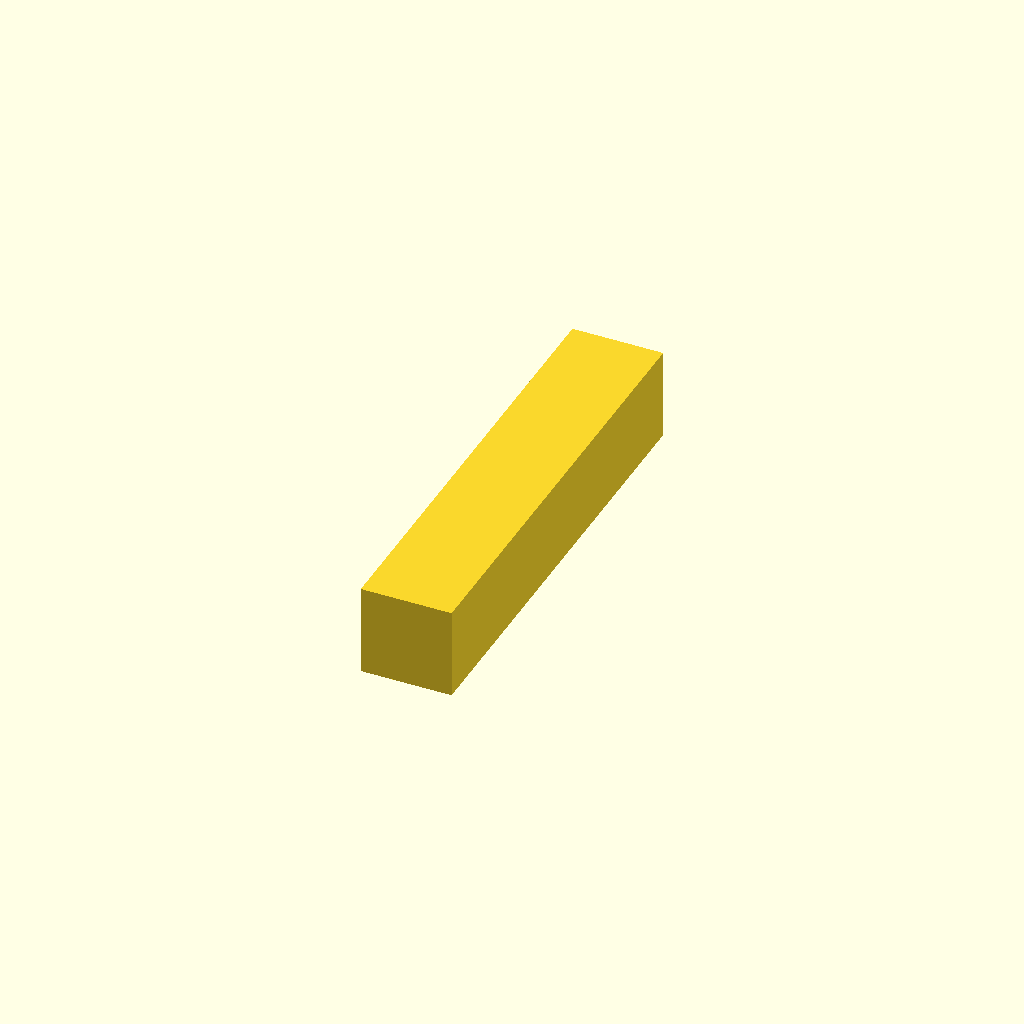
Cell 1: rendered with the file's own defaults.
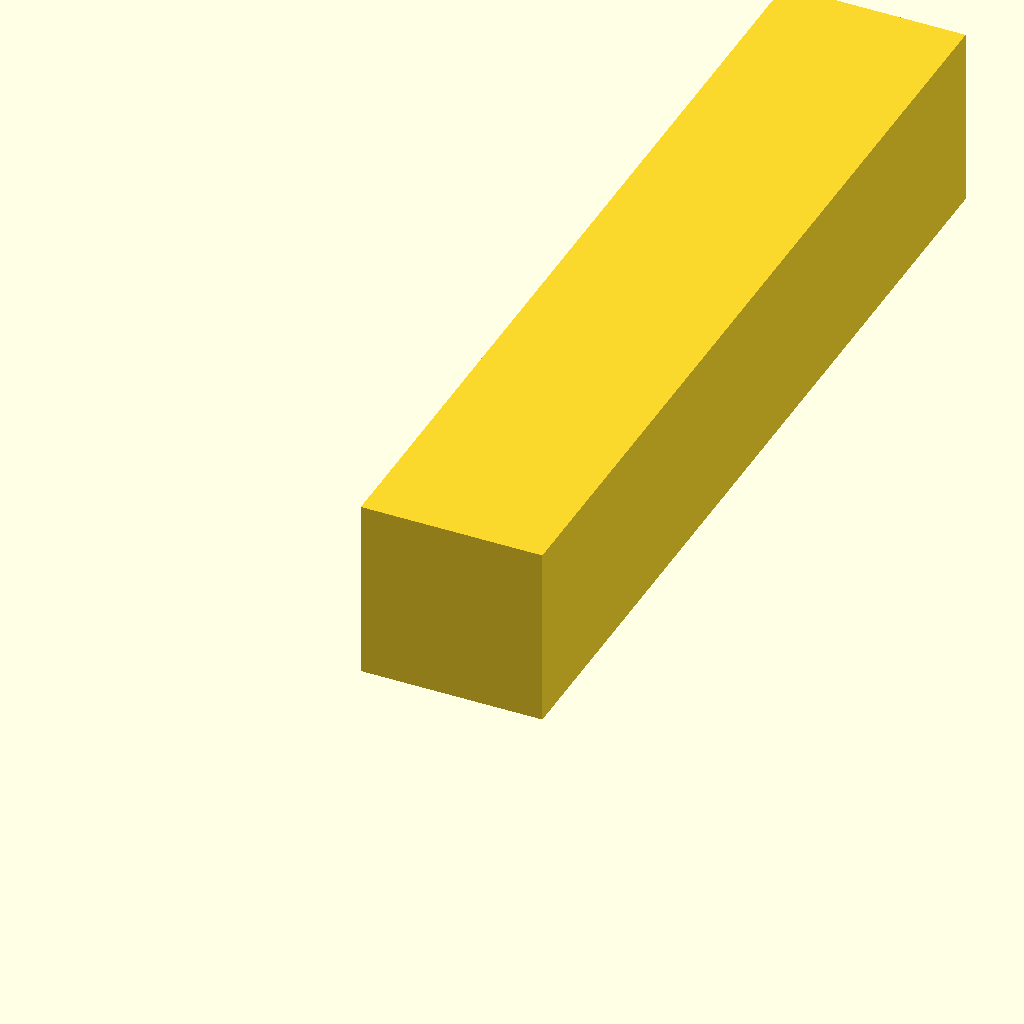
Cell 2 — a set to 24, the other parameters unchanged.
One fixed orthographic camera (rotation 55°, 0°, 25°; colour scheme Cornfield) for every cell.
The OpenSCAD source (GamingLast.scad):
//GamingLast

a=12;

cube([a,a*5,a]);
Customizer parameters (derived from the source; name, type, default, range or options):
a: number, default 12
